Photos from the image-classification dataset "night-haze" in the GitHub repository woodenchair/cv_hw. Its 2 classes are: clear, hazy.

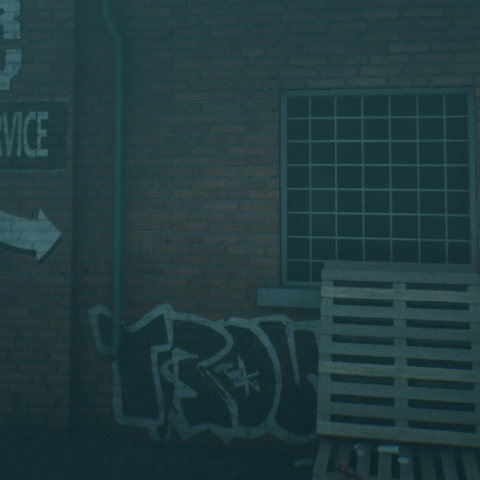
Label: hazy

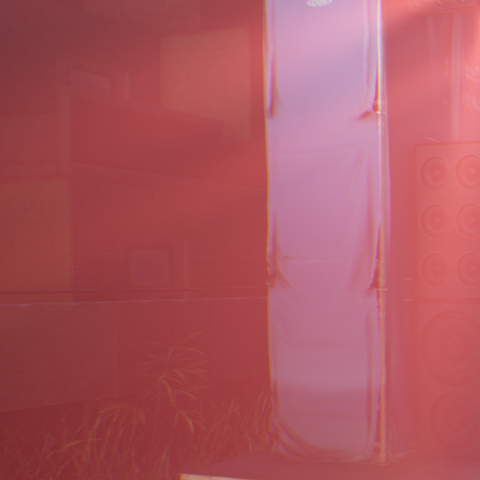
Label: hazy

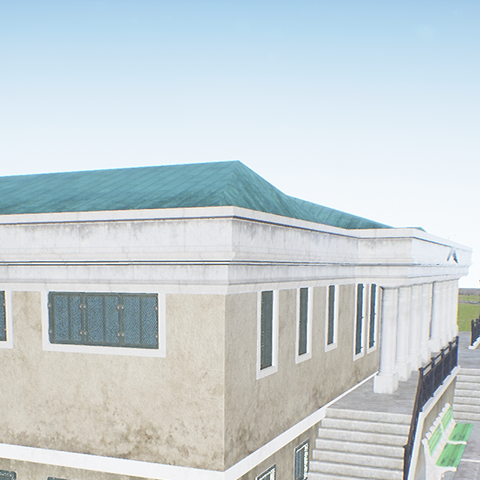
Label: clear

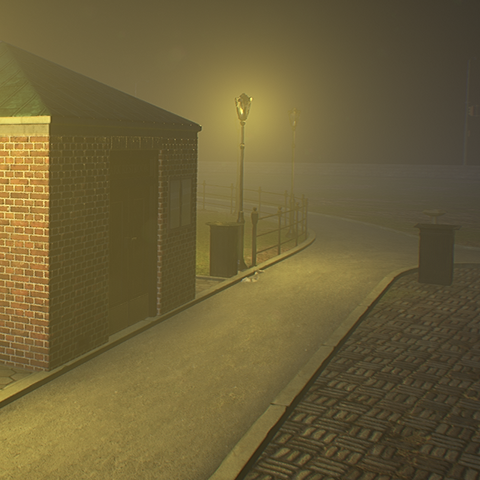
Label: hazy

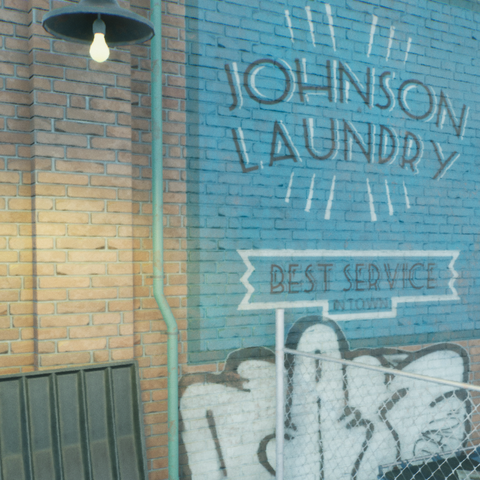
Label: clear

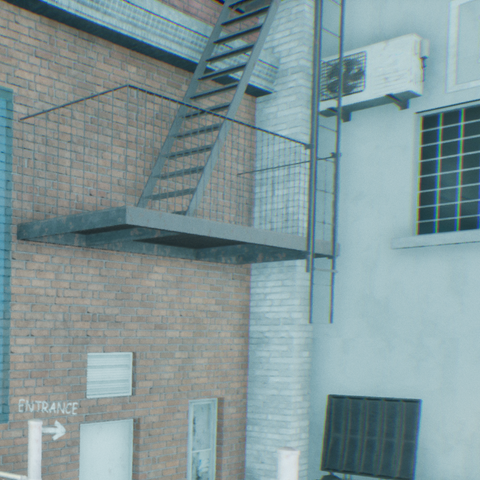
Label: clear
